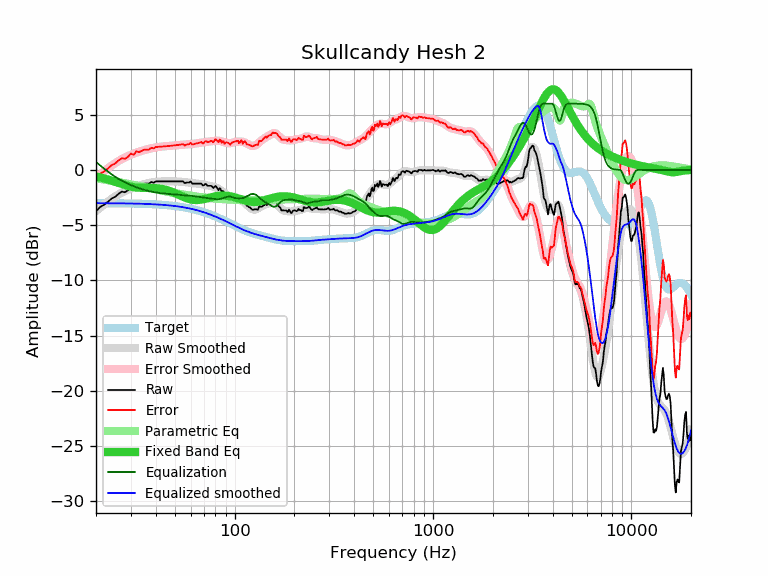

Data behind this chart, as committed beside it:
frequency, raw, error, smoothed, error_smoothed, equalization, parametric_eq, equalized_raw, equalized_smoothed, target
20, -3.75, -0.74, -3.72, -0.72, 0.72, -0.60, -3.03, -3.01, -3.01
21, -3.35, -0.34, -3.41, -0.40, 0.40, -0.68, -2.95, -3.01, -3.01
22, -3.14, -0.13, -3.12, -0.11, 0.11, -0.77, -3.03, -3.01, -3.01
23, -2.88, 0.13, -2.85, 0.16, -0.16, -0.87, -3.04, -3.01, -3.01
24, -2.58, 0.44, -2.61, 0.40, -0.40, -0.97, -2.98, -3.01, -3.01
25, -2.43, 0.59, -2.40, 0.62, -0.62, -1.08, -3.05, -3.02, -3.02
26, -2.16, 0.86, -2.21, 0.81, -0.81, -1.18, -2.97, -3.02, -3.02
27, -1.96, 1.07, -2.05, 0.98, -0.98, -1.28, -2.94, -3.02, -3.02
28, -2.02, 1.01, -1.90, 1.13, -1.13, -1.37, -3.15, -3.03, -3.03
29, -1.84, 1.19, -1.77, 1.26, -1.26, -1.45, -3.10, -3.03, -3.03
30, -1.56, 1.48, -1.66, 1.38, -1.38, -1.52, -2.94, -3.04, -3.04
31, -1.67, 1.37, -1.56, 1.48, -1.48, -1.56, -3.15, -3.04, -3.04
32, -1.36, 1.69, -1.47, 1.57, -1.57, -1.60, -2.93, -3.05, -3.05
33, -1.44, 1.62, -1.40, 1.66, -1.66, -1.61, -3.10, -3.06, -3.06
34, -1.34, 1.72, -1.33, 1.73, -1.73, -1.62, -3.07, -3.06, -3.06
35, -1.24, 1.83, -1.27, 1.80, -1.80, -1.62, -3.04, -3.07, -3.07
36, -1.24, 1.84, -1.22, 1.86, -1.86, -1.62, -3.10, -3.08, -3.08
37, -1.24, 1.85, -1.18, 1.91, -1.91, -1.62, -3.15, -3.09, -3.09
38, -1.09, 2.01, -1.14, 1.96, -1.96, -1.63, -3.05, -3.10, -3.10
39, -1.16, 1.95, -1.11, 2.00, -2.00, -1.63, -3.16, -3.11, -3.11
40, -1.04, 2.08, -1.08, 2.04, -2.04, -1.64, -3.08, -3.12, -3.12
41, -1.04, 2.09, -1.06, 2.07, -2.07, -1.66, -3.11, -3.13, -3.13
42, -1.04, 2.10, -1.05, 2.09, -2.09, -1.69, -3.13, -3.14, -3.14
43, -1.04, 2.11, -1.04, 2.12, -2.12, -1.72, -3.15, -3.15, -3.15
44, -1.04, 2.13, -1.03, 2.13, -2.13, -1.76, -3.17, -3.17, -3.17
45, -1.04, 2.14, -1.03, 2.15, -2.15, -1.80, -3.19, -3.18, -3.18
46, -1.04, 2.16, -1.03, 2.17, -2.17, -1.85, -3.20, -3.20, -3.20
47, -1.04, 2.17, -1.03, 2.18, -2.18, -1.91, -3.22, -3.21, -3.21
48, -1.04, 2.19, -1.03, 2.20, -2.20, -1.97, -3.24, -3.23, -3.23
49, -1.04, 2.21, -1.03, 2.21, -2.21, -2.03, -3.25, -3.25, -3.25
50, -1.04, 2.23, -1.04, 2.23, -2.23, -2.10, -3.27, -3.27, -3.27
51, -1.04, 2.25, -1.04, 2.25, -2.25, -2.17, -3.29, -3.29, -3.29
52, -1.04, 2.27, -1.05, 2.26, -2.26, -2.24, -3.30, -3.31, -3.31
53, -1.04, 2.29, -1.06, 2.27, -2.27, -2.30, -3.31, -3.33, -3.33
54, -1.04, 2.31, -1.07, 2.28, -2.28, -2.37, -3.32, -3.35, -3.35
55, -1.04, 2.34, -1.08, 2.29, -2.29, -2.43, -3.33, -3.38, -3.38
56, -1.20, 2.20, -1.10, 2.30, -2.30, -2.49, -3.50, -3.40, -3.40
57, -1.14, 2.29, -1.12, 2.31, -2.31, -2.54, -3.45, -3.42, -3.42
58, -1.14, 2.31, -1.13, 2.32, -2.32, -2.59, -3.46, -3.45, -3.45
59, -1.14, 2.34, -1.15, 2.33, -2.33, -2.63, -3.47, -3.48, -3.48
60, -1.04, 2.47, -1.17, 2.34, -2.34, -2.67, -3.38, -3.51, -3.51
61, -1.24, 2.30, -1.18, 2.35, -2.35, -2.69, -3.59, -3.54, -3.54
62, -1.24, 2.33, -1.20, 2.37, -2.37, -2.71, -3.60, -3.56, -3.56
63, -1.24, 2.36, -1.21, 2.38, -2.38, -2.72, -3.62, -3.60, -3.60
64, -1.24, 2.39, -1.23, 2.40, -2.40, -2.72, -3.64, -3.63, -3.63
65, -1.24, 2.42, -1.24, 2.42, -2.42, -2.72, -3.65, -3.66, -3.66
66, -1.24, 2.45, -1.26, 2.43, -2.43, -2.71, -3.67, -3.69, -3.69
67, -1.24, 2.49, -1.27, 2.45, -2.45, -2.70, -3.69, -3.73, -3.73
68, -1.24, 2.52, -1.29, 2.47, -2.47, -2.68, -3.71, -3.76, -3.76
69, -1.40, 2.40, -1.31, 2.49, -2.49, -2.66, -3.89, -3.80, -3.80
70, -1.38, 2.45, -1.32, 2.51, -2.51, -2.63, -3.89, -3.83, -3.83
71, -1.27, 2.60, -1.35, 2.52, -2.52, -2.61, -3.79, -3.87, -3.87
72, -1.31, 2.60, -1.37, 2.54, -2.54, -2.58, -3.85, -3.91, -3.91
73, -1.44, 2.50, -1.39, 2.55, -2.55, -2.55, -3.99, -3.94, -3.94
74, -1.44, 2.54, -1.42, 2.56, -2.56, -2.53, -4.00, -3.98, -3.98
75, -1.44, 2.58, -1.44, 2.58, -2.58, -2.50, -4.02, -4.02, -4.02
76, -1.44, 2.62, -1.47, 2.59, -2.59, -2.47, -4.03, -4.06, -4.06
77, -1.50, 2.60, -1.49, 2.61, -2.61, -2.45, -4.11, -4.10, -4.10
78, -1.64, 2.50, -1.52, 2.62, -2.62, -2.43, -4.26, -4.14, -4.14
79, -1.54, 2.64, -1.54, 2.64, -2.64, -2.40, -4.18, -4.18, -4.18
... 553 more rows
